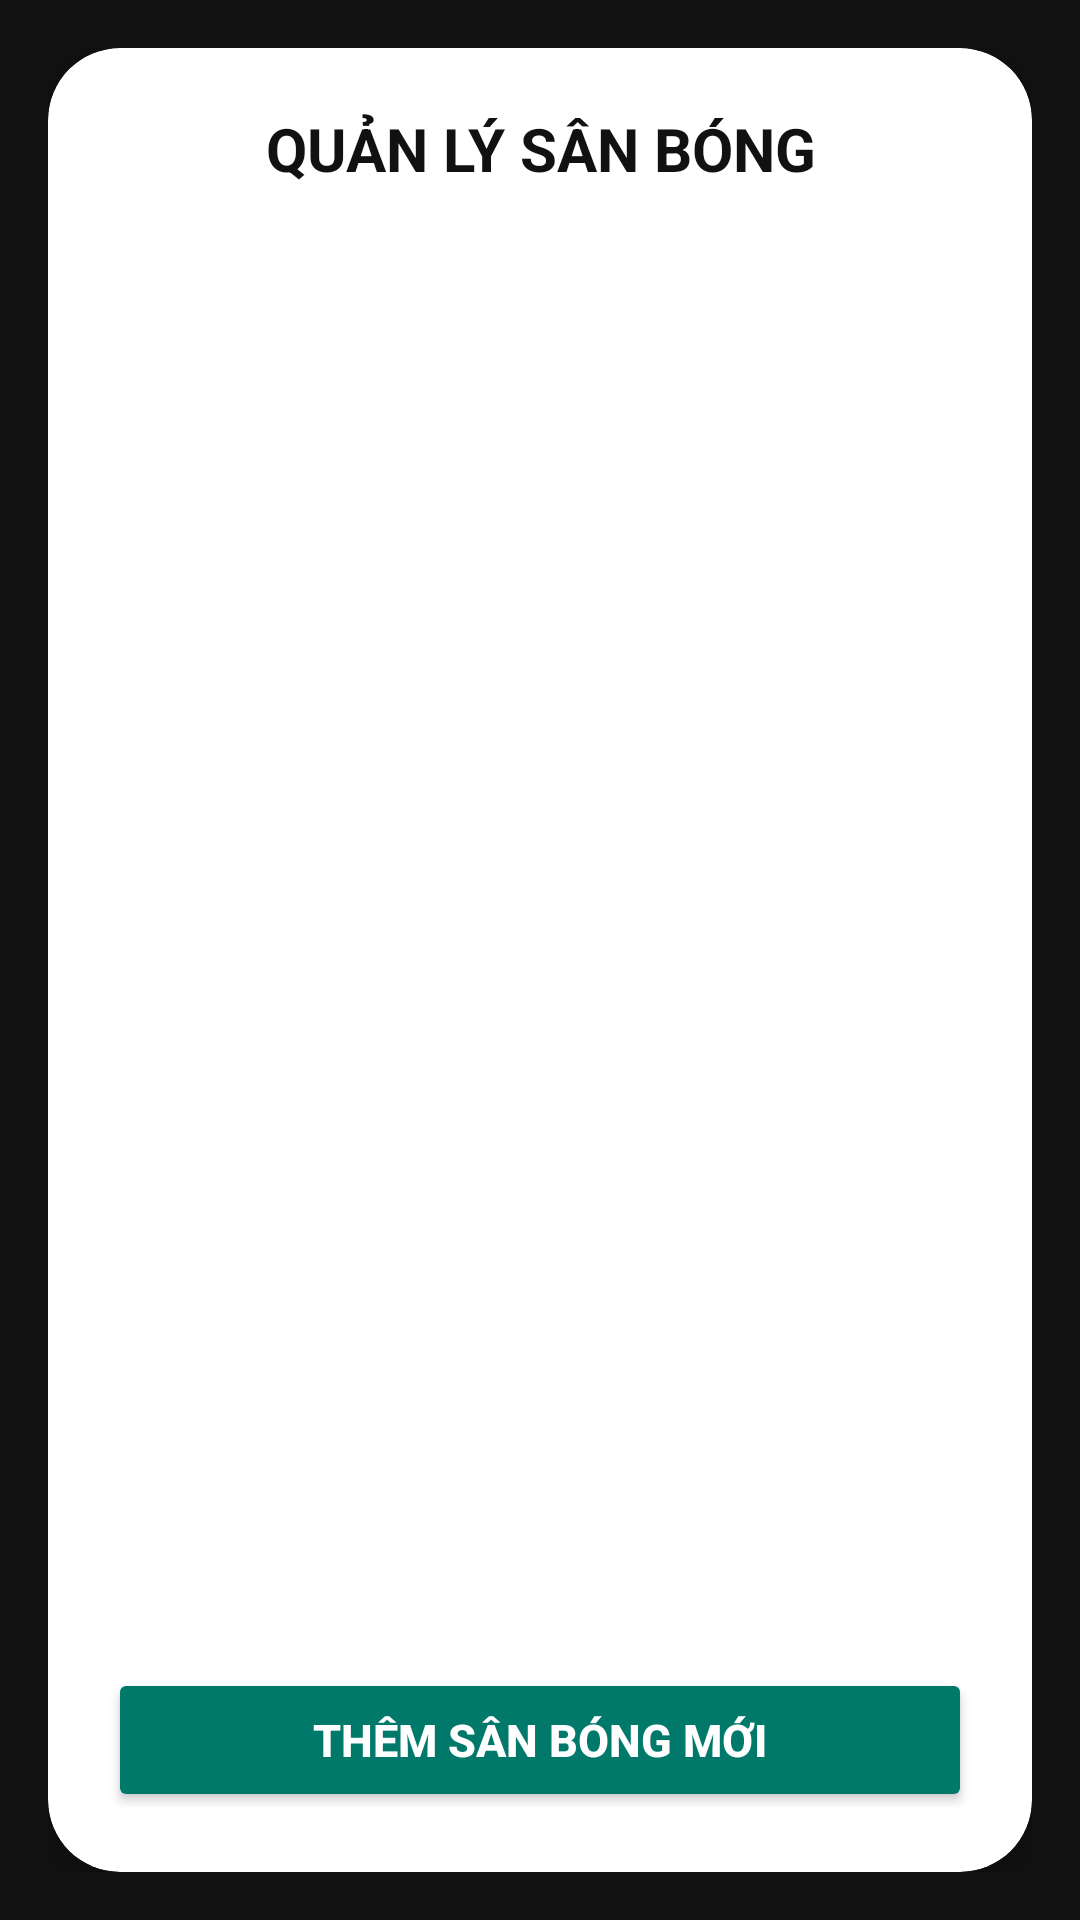

Layout XML and referenced resources for this Android screen:
<!-- AndroidManifest.xml: application theme Theme.BKTGK_B24DCCC092 -->
<!-- res/layout/activity_main.xml -->
<?xml version="1.0" encoding="utf-8"?>
<LinearLayout xmlns:android="http://schemas.android.com/apk/res/android"
    xmlns:app="http://schemas.android.com/apk/res-auto"
    android:layout_width="match_parent"
    android:layout_height="match_parent"
    android:background="#121212"
    android:orientation="vertical"
    android:padding="16dp">

    <androidx.cardview.widget.CardView
        android:layout_width="match_parent"
        android:layout_height="match_parent"
        app:cardBackgroundColor="#FFFFFF"
        app:cardCornerRadius="24dp"
        app:cardElevation="8dp">

        <LinearLayout
            android:layout_width="match_parent"
            android:layout_height="match_parent"
            android:orientation="vertical"
            android:padding="20dp">

            <TextView
                android:layout_width="match_parent"
                android:layout_height="wrap_content"
                android:gravity="center"
                android:text="QUẢN LÝ SÂN BÓNG"
                android:textColor="#111111"
                android:textSize="20sp"
                android:textStyle="bold"
                android:layout_marginBottom="16dp"/>

            <ListView
                android:id="@+id/listViewSanBong"
                android:layout_width="match_parent"
                android:layout_height="0dp"
                android:layout_weight="1"
                android:divider="@android:color/transparent"
                android:dividerHeight="8dp"/>

            <Button
                android:id="@+id/buttonThemSan"
                android:layout_width="match_parent"
                android:layout_height="48dp"
                android:text="Thêm Sân Bóng Mới"
                android:textColor="#FFFFFF"
                android:textSize="15sp"
                android:textStyle="bold"
                android:backgroundTint="#00796B"
                app:cornerRadius="24dp"
                android:layout_marginTop="12dp"/>

        </LinearLayout>
    </androidx.cardview.widget.CardView>
</LinearLayout>
<!-- resources referenced by this layout -->
<resources>
  <style name="Theme.BKTGK_B24DCCC092" parent="Base.Theme.BKTGK_B24DCCC092" />
  <style name="Base.Theme.BKTGK_B24DCCC092" parent="Theme.Material3.DayNight.NoActionBar">
          
          
      </style>
</resources>
